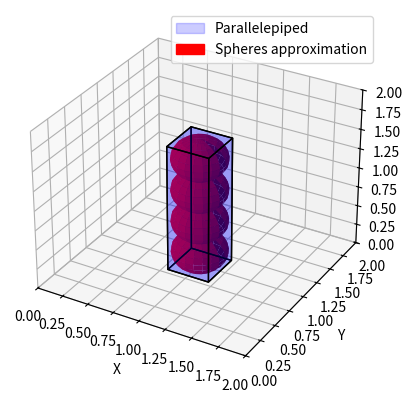

The matplotlib source for this figure:
#! /usr/bin/env python3
import math

import numpy as np
import matplotlib.pyplot as plt
from matplotlib.patches import Circle
from mpl_toolkits.mplot3d import axes3d
from mpl_toolkits.mplot3d.art3d import Poly3DCollection

import matplotlib.patches as mpatches


def sphere_approximation(x_par, y_par, z_par, a, b, c):
    """
    --- PARALLELEPIPED TO SPHERES APPROXIMATION ---

    Restituisce un elenco di sfere che approssimano il parallelepipedo
    con centro di massa definito in x_par, y_par, z_par e di dimensione a, b, c.
    Restituisce un elenco di (x, y, z, r), dove x, y, z sono le coordinate del centro della sfera
    e r è il suo raggio.

    tbn: in occasione dell'approssimazione, scegliere math.floor o math.ceil in base alle proprie esigenze:

    math.floor:
    le sfere rimangono all'interno del volume del parallelepipedo
    le sfere non si sovrappongono mai, si creano degli spazi vuoti tra le sfere
    minor numero di sfere

    math.ceil:
    le sfere possono oltrepassare il volume del parallelepipedo
    le sfere si sovrappongono; non si creano degli spazi vuoti tra le sfere
    maggior numero di sfere

    per evitare un eccessivo sforzo computazionale e per come è definito g in MPC:
    si consiglia l'utilizzo di math.floor
    """

    # Calcola il raggio ottimo per approssimare le sfere
    max_r = min(a, b, c) / 2

    max_d = max_r * 2

    n_a = a / max_d
    n_b = b / max_d
    n_c = c / max_d

    '''
    n_a = math.floor(n_a)
    n_b = math.floor(n_b)
    n_c = math.floor(n_c)
    '''

    n_a = math.ceil(n_a)
    n_b = math.ceil(n_b)
    n_c = math.ceil(n_c)

    xs = [a / n_a * (0.5 + ii) for ii in range(n_a)]
    ys = [b / n_b * (0.5 + ii) for ii in range(n_b)]
    zs = [c / n_c * (0.5 + ii) for ii in range(n_c)]

    # Genera lista (di liste) con tutte le possibilità...
    sph_res = [[x, y, z, max_r] for x in xs for y in ys for z in zs]

    # print('Sph_res: ', sph_res)

    # traslo opportunamente: - a / 2 per centro di massa, + x_par per traslazione
    for sphere in sph_res:
        sphere[0] += x_par - a / 2
        sphere[1] += y_par - b / 2
        sphere[2] += z_par - c / 2

    # print('Sph_res_translated: ', sph_res)
    print('Result: ', sph_res)

    return sph_res


if __name__ == '__main__':

    print('\n------------- O B S T A C L E S   ( P A R A L L E L E P I P E D ) -------------')

    num_obs = 1  # <---

    info_par = []
    obs = []
    obs_array = []  # lista di variabili Point()

    for i in range(num_obs):
        info_par.append({'x': 0.0, 'y': 0.0, 'z': 0.0, 'a': 0.0, 'b': 0.0, 'c': 0.0})  # inizializzo

    # obs1
    info_par[0]['x'] = 1.0
    info_par[0]['y'] = 1.0
    info_par[0]['z'] = 0.8
    info_par[0]['a'] = 0.5
    info_par[0]['b'] = 0.5
    info_par[0]['c'] = 1.6
    '''
    # obs2
    info_par[1]['x'] = 1.6
    info_par[1]['y'] = - 2.4
    info_par[1]['z'] = 0.5
    info_par[1]['a'] = 0.8
    info_par[1]['b'] = 0.8
    info_par[1]['c'] = 0.8
    '''
    '''
    # obs3
    info_par[2]['x'] = 1.6
    info_par[2]['y'] = - 0.6
    info_par[2]['z'] = 0.5
    info_par[2]['a'] = 0.5
    info_par[2]['b'] = 0.5
    info_par[2]['c'] = 0.5
    '''

    # ... # in funzione di num_obs

    print('Parallelepiped acquired: ', info_par)

    for i in range(num_obs):
        obs += sphere_approximation(info_par[i]['x'], info_par[i]['y'], info_par[i]['z'],
                                    info_par[i]['a'], info_par[i]['b'], info_par[i]['c'])

    spheres = obs

    # --- AGGIUNTO CHAT GPT ---

    x = info_par[0]['x']
    y = info_par[0]['y']
    z = info_par[0]['z']
    a = info_par[0]['a']
    b = info_par[0]['b']
    c = info_par[0]['c']

    '''
    vertices = np.array([
        [x-a/2, y-b/2, z-c/2],
        [x+a/2, y-b/2, z-c/2],
        [x+a/2, y+b/2, z-c/2],
        [x-a/2, y+b/2, z-c/2],
        [x-a/2, y-b/2, z+c/2],
        [x+a/2, y-b/2, z+c/2],
        [x+a/2, y+b/2, z+c/2],
        [x-a/2, y+b/2, z+c/2]
    ])
    '''

    # CONSEGNA TESI
    a = a * 0.8
    b = b * 0.8
    c = c

    vertices = np.array([
        [x - a / 2, y - b / 2, z - c / 2],
        [x + a / 2, y - b / 2, z - c / 2],
        [x + a / 2, y + b / 2, z - c / 2],
        [x - a / 2, y + b / 2, z - c / 2],
        [x - a / 2, y - b / 2, z + c / 2],
        [x + a / 2, y - b / 2, z + c / 2],
        [x + a / 2, y + b / 2, z + c / 2],
        [x - a / 2, y + b / 2, z + c / 2]
    ])

    # Definizione dei vertici del parallelepipedo
    faces = [
        [vertices[0], vertices[1], vertices[2], vertices[3]],
        [vertices[4], vertices[5], vertices[6], vertices[7]],
        [vertices[0], vertices[1], vertices[5], vertices[4]],
        [vertices[2], vertices[3], vertices[7], vertices[6]],
        [vertices[1], vertices[2], vertices[6], vertices[5]],
        [vertices[4], vertices[7], vertices[3], vertices[0]]
    ]

    # --- AGGIUNTO CHAT GPT - END ---

    # 3d figure
    fig = plt.figure()
    ax = fig.add_subplot(111, projection='3d')

    # drawing each sphere
    for sphere in spheres:
        x, y, z, r = sphere

        """
        u e v sono due griglie, tali che, per ogni punto (u[i,j], v[i,j]) sulla griglia, 
        si può ottenere una singola coordinata in longitudine e latitudine, cioè (theta, phi), dove:
        theta = u[i,j] , phi = v[i,j]
        
        Combinando tutti i valori di u e v, puoi coprire tutte le possibili coordinate sulla sfera.
        
        Esempio: se si ha una griglia u di dimensione 3x3 e una griglia v di dimensione 3x3, 
        si ottiene 9x9=81 coordinate possibili.
        """

        u, v = np.mgrid[0:2 * np.pi:2 * np.pi / 20,
               0:np.pi:np.pi / 10]  # u: angolo di longitudine, v: angolo di latitudine
        x = x + r * np.cos(u) * np.sin(v)
        y = y + r * np.sin(u) * np.sin(v)
        z = z + r * np.cos(v)
        # ax.scatter(x, y, z, color='black')
        ax.plot_surface(x, y, z, color='red')
        # ax.plot_wireframe(x, y, z, color='k', alpha=0.3)  # TODO: non funziona!

    ax.scatter([], [], [], color='black')

    # plot customization
    # ax.scatter(0, 0, 0, color='r')

    # AGGIUGNO PARALLELEPIPEDO
    ax.add_collection3d(Poly3DCollection(faces, facecolors='blue', edgecolors='black', alpha=0.2))

    legend_parallelepiped = mpatches.Patch(color='blue', alpha=0.2, label='Parallelepiped')
    legend_sphere = mpatches.Patch(color='red', label='Spheres approximation')
    # legend_origin = ax.scatter(0, 0, 0, color='r', label='Origin')

    ax.legend(handles=[legend_parallelepiped, legend_sphere])

    ax.set_xlim([0, 2.0])
    ax.set_ylim([0, 2.0])
    ax.set_zlim([0, 2.0])
    ax.set_xlabel('X')
    ax.set_ylabel('Y')
    ax.set_zlabel('Z')

    # showing plot
    plt.show()
